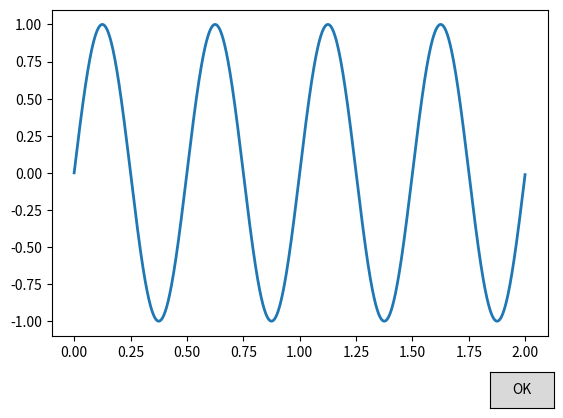

Recreate this plot in Python.
import numpy as np
import matplotlib.pyplot as plt
from matplotlib.widgets import Button

freqs = np.arange(2, 20, 3)

fig, ax = plt.subplots()
plt.subplots_adjust(bottom=0.2)
t = np.arange(0.0, 2.0, 0.001)
s = np.sin(2*np.pi*freqs[0]*t)
l, = plt.plot(t, s, lw=2)


class Index(object):
    ind = 0

    def okay(self, event):
        self.ind += 1
        i = self.ind % len(freqs)
        ydata = np.sin(2*np.pi*freqs[i]*t)
        l.set_ydata(ydata)
        plt.draw()

    def reset(self, event):
        self.ind -= 1
        i = self.ind % len(freqs)
        ydata = np.sin(2*np.pi*freqs[i]*t)
        l.set_ydata(ydata)
        plt.draw()

callback = Index()
axprev = plt.axes([0.7, 0.05, 0.1, 0.075])
axnext = plt.axes([0.81, 0.05, 0.1, 0.075])
bnext = Button(axnext, 'OK')
bnext.on_clicked(callback.okay)
bprev = Button(axprev, 'Reset')
bprev.on_clicked(callback.reset)
axprev.remove()
plt.show()
